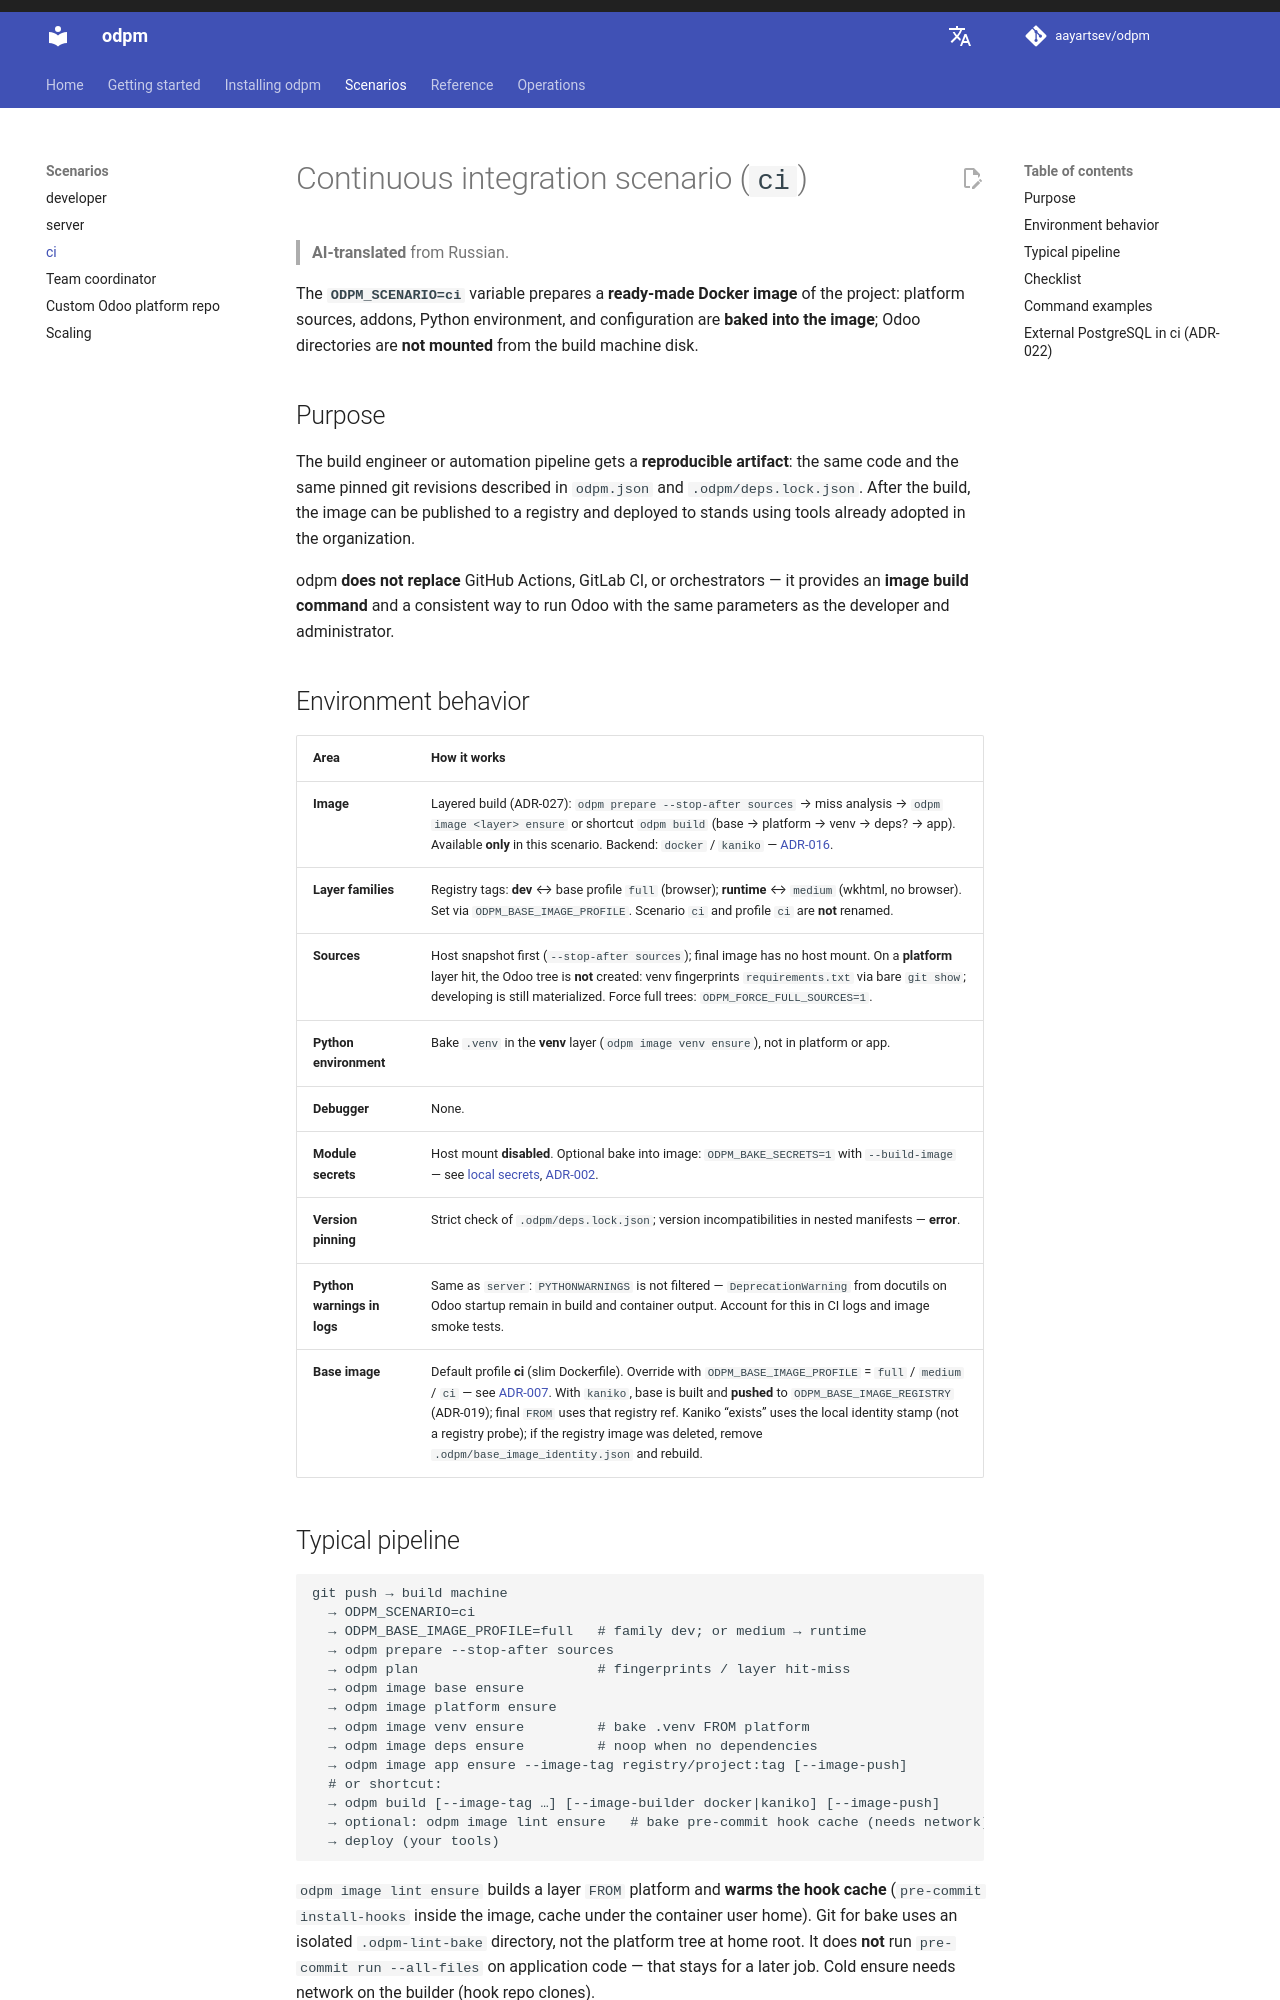

repository: aayartsev/odpm · page: dev/en/scenarios/ci/index.html · generator: mkdocs

# Continuous integration scenario (`ci`)

> **AI-translated** from Russian.

The **`ODPM_SCENARIO=ci`** variable prepares a **ready-made Docker image** of the project: platform sources, addons, Python environment, and configuration are **baked into the image**; Odoo directories are **not mounted** from the build machine disk.

## Purpose

The build engineer or automation pipeline gets a **reproducible artifact**: the same code and the same pinned git revisions described in `odpm.json` and `.odpm/deps.lock.json`. After the build, the image can be published to a registry and deployed to stands using tools already adopted in the organization.

odpm **does not replace** GitHub Actions, GitLab CI, or orchestrators — it provides an **image build command** and a consistent way to run Odoo with the same parameters as the developer and administrator.

## Environment behavior

| Area | How it works |
|------|--------------|
| **Image** | Created with `odpm --build-image` (available **only** in this scenario). Backend: `docker` (default) or `kaniko` — see [ADR-016](https://github.com/aayartsev/odpm/blob/4.7.0-dev/docs/contributing/adr-016-ci-image-build-backends.md). |
| **Sources** | Inside the image, no host mount. |
| **Python environment** | Built during image build, not recreated on every `up`. |
| **Debugger** | None. |
| **Module secrets** | Host mount **disabled**. Optional bake into image: `ODPM_BAKE_SECRETS=1` with `--build-image` — see [local secrets](../operations/secrets.md), [ADR-002](https://github.com/aayartsev/odpm/blob/4.4-dev/docs/contributing/adr-002-ci-secrets-bake.md). |
| **Version pinning** | Strict check of `.odpm/deps.lock.json`; version incompatibilities in nested manifests — **error**. |
| **Python warnings in logs** | Same as `server`: `PYTHONWARNINGS` is not filtered — `DeprecationWarning` from docutils on Odoo startup remain in build and container output. Account for this in CI logs and image smoke tests. |
| **Base image** | Default profile **ci** (slim Dockerfile). Override with `ODPM_BASE_IMAGE_PROFILE` = `full` / `medium` / `ci` — see [ADR-007](https://github.com/aayartsev/odpm/blob/4.7.0-dev/docs/contributing/adr-007-base-image-profiles.md). With `kaniko`, base is built and **pushed** to `ODPM_BASE_IMAGE_REGISTRY` (ADR-019); final `FROM` uses that registry ref. Kaniko “exists” uses the local identity stamp (not a registry probe); if the registry image was deleted, remove `.odpm/base_image_identity.json` and rebuild. |
